Run: headless pygame with SDL's dummy video driver; simulated clock (each Clock.tick advances the game by its frame time, no real sleeping); random seed 0; keys injected as events and as key.get_pressed() state; no mouse input.
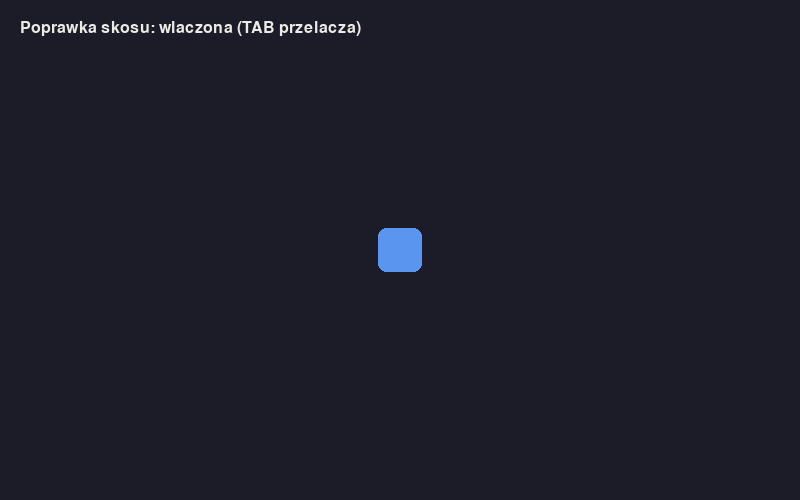
Frame 1 of 4 · flips 1–60 · no input
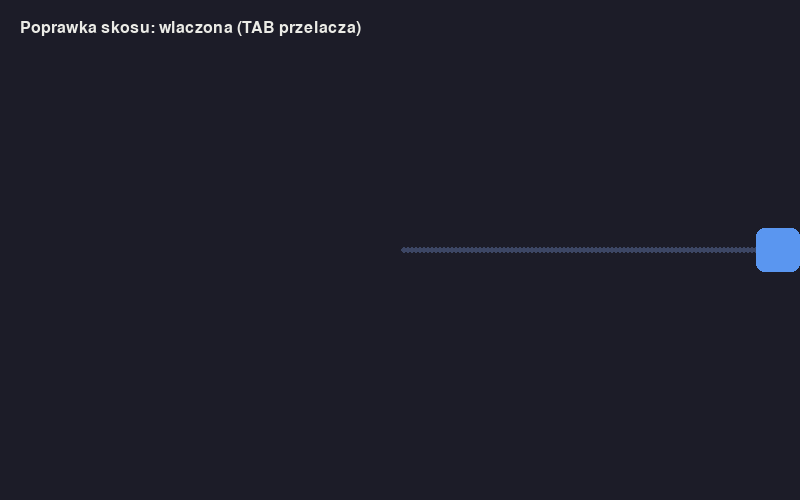
Frame 2 of 4 · flips 61–180 · tapped SPACE, RETURN · held RIGHT (→), D
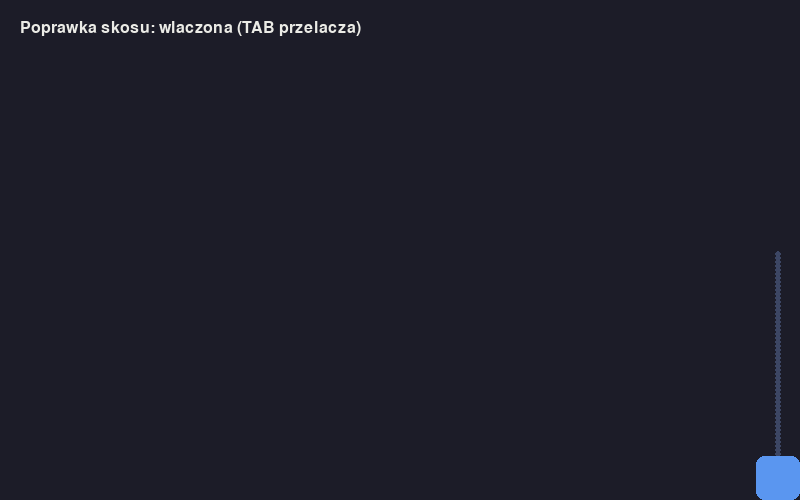
Frame 3 of 4 · flips 181–300 · held DOWN (↓), S
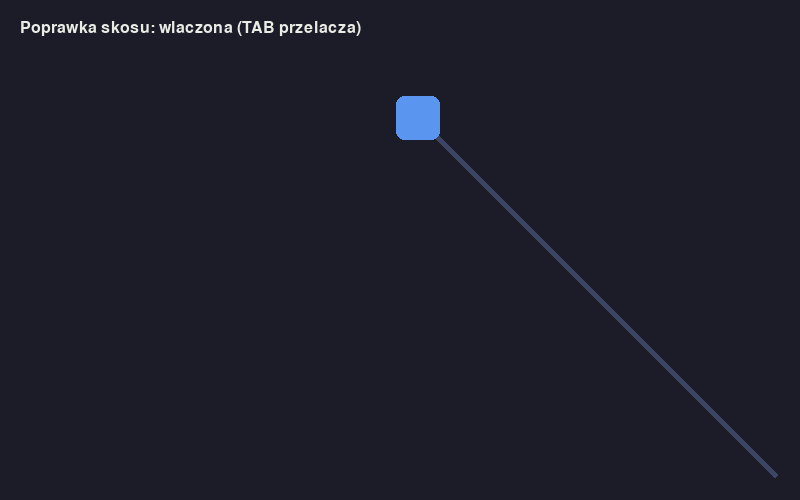
Frame 4 of 4 · flips 301–420 · held LEFT (←), A, UP (↑), W

The pygame program that drew these frames:

import math
import pygame

SZEROKOSC, WYSOKOSC = 800, 500
FPS = 60
TLO = (28, 28, 40)
GRACZ = (90, 150, 240)
SLAD = (60, 70, 100)
PREDKOSC = 260
MNOZNIK_BIEGU = 2.0

pygame.init()
ekran = pygame.display.set_mode((SZEROKOSC, WYSOKOSC))
pygame.display.set_caption("Osiem kierunkow")
zegar = pygame.time.Clock()
czcionka = pygame.font.Font(None, 24)
EKRAN = pygame.Rect(0, 0, SZEROKOSC, WYSOKOSC)

x, y = 400.0, 250.0
gracz = pygame.Rect(0, 0, 44, 44)
poprawka_skosu = True
slad = []
dziala = True

while dziala:
    dt = zegar.tick(FPS) / 1000
    
    for zdarzenie in pygame.event.get():
        if zdarzenie.type == pygame.QUIT:
            dziala = False
        elif zdarzenie.type == pygame.KEYDOWN:
            if zdarzenie.key == pygame.K_ESCAPE:
                dziala = False
            elif zdarzenie.key == pygame.K_TAB:
                poprawka_skosu = not poprawka_skosu

    klawisze = pygame.key.get_pressed()
    dx = 0.0
    dy = 0.0

    if klawisze[pygame.K_LEFT]:
        dx -= 1
    if klawisze[pygame.K_RIGHT]:
        dx += 1
    if klawisze[pygame.K_UP]:
        dy -= 1
    if klawisze[pygame.K_DOWN]:
        dy += 1

    if poprawka_skosu and dx != 0 and dy != 0:
        dx /= math.sqrt(2)
        dy /= math.sqrt(2)

    predkosc = PREDKOSC
    if klawisze[pygame.K_LSHIFT]:
        predkosc *= MNOZNIK_BIEGU

    x += dx * predkosc * dt
    y += dy * predkosc * dt
    
    gracz.center = (x, y)
    gracz.clamp_ip(EKRAN)
    x, y = gracz.center

    if dx != 0 or dy != 0:
        slad.append(gracz.center)
    if len(slad) > 120:
        slad.pop(0)

    ekran.fill(TLO)
    
    for punkt in slad:
        pygame.draw.circle(ekran, SLAD, punkt, 3)
        
    pygame.draw.rect(ekran, GRACZ, gracz, 0, 8)
    
    stan = "wlaczona" if poprawka_skosu else "WYLACZONA"
    ekran.blit(czcionka.render(f"Poprawka skosu: {stan} (TAB przelacza)", True, (235, 235, 230)), (20, 20))
    
    pygame.display.flip()

pygame.quit()
